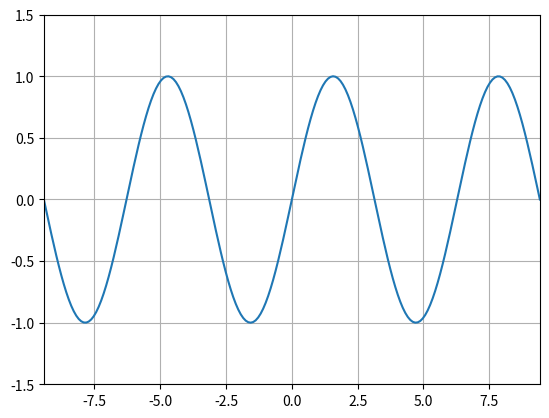

Recreate this plot in Python.
import math as m

import numpy as np
import matplotlib.pyplot as plt
from matplotlib.animation import FuncAnimation
from matplotlib.animation import Animation


def beta_pdf(x, a, n):
    _yn = np.zeros(len(x))

    for i in range(0, n+1):
        # print(type(_yn))
        _i=i%4
        if _i==1:
            _yn = _yn + np.cos(a)*np.power(x-a, i)/m.factorial(i)         # why error when using += ??
        elif _i==2:
            _yn = _yn + -np.sin(a)*np.power(x-a, i)/m.factorial(i)
        elif _i==3:
            _yn = _yn + -np.cos(a)*np.power(x-a, i)/m.factorial(i)
        elif _i==0:
            _yn = _yn + np.sin(a)*np.power(x-a, i)/m.factorial(i)
        else: 
            print("err!!!!!!!!!!!!!")
            exit()

    return _yn


class UpdateDist:
    def __init__(self, ax):
        self.line, = ax.plot([], [], 'k-')
        self.x = np.linspace(-3*np.pi, 3*np.pi, 200)
        self.ax = ax

        # Set up plot parameters
        self.ax.set_xlim(-3*np.pi, 3*np.pi)
        self.ax.set_ylim(-1.5, 1.5)
        self.ax.grid(True)


    def __call__(self, i):
        # This way the plot can continuously run and we just keep
        # watching new realizations of the process
        if i == 0:
            self.success = 0
            self.line.set_data([], [])
            return self.line,

        y = beta_pdf(self.x, i/10, 15)
        self.line.set_data(self.x, y)
        return self.line,



fig, ax = plt.subplots()
ud = UpdateDist(ax)
anim = FuncAnimation(fig, ud, frames=100, interval=100, blit=True)
x = np.linspace(-3*np.pi, 3*np.pi, 200)
ax.plot(x, np.sin(x))
# ax.plot(x, beta_pdf(x, 0, 5))
# print(beta_pdf(x, 0, 3)==beta_pdf(x, 0, 5))
plt.show()
# anim.save(filename='sinx_animation_order6.gif')
# saveanim = Animation(anim)
# saveanim.save(filename='sinx_animation_order5.mp4')